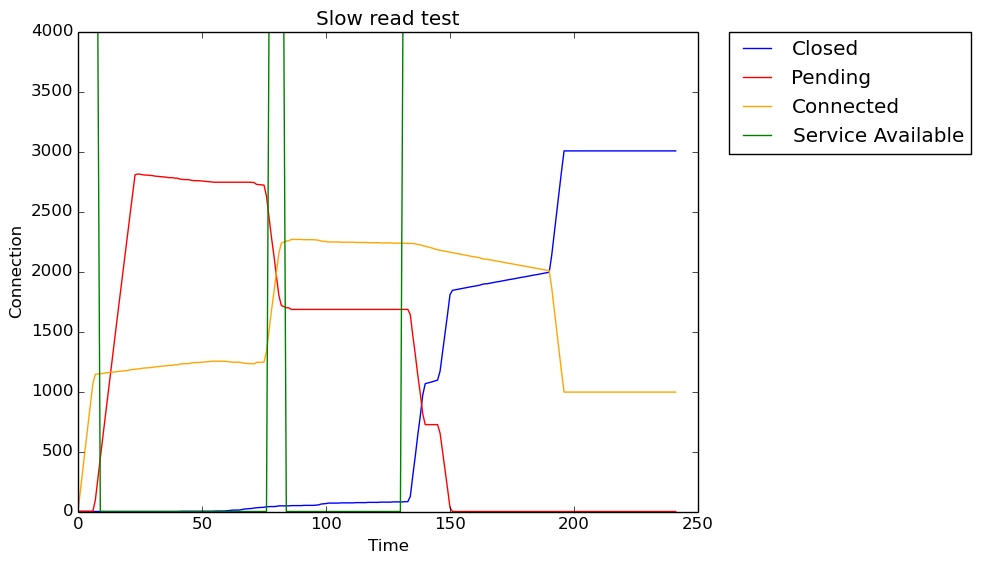

The table this chart was drawn from, first rows:
Seconds, Closed, Pending, Connected, Service Available
0, 0, 1, 0, 4000
1, 0, 2, 182, 4000
2, 0, 2, 362, 4000
3, 0, 2, 539, 4000
4, 0, 2, 716, 4000
5, 0, 2, 892, 4000
6, 0, 2, 1067, 4000
7, 0, 97, 1144, 4000
8, 0, 272, 1146, 4000
9, 0, 445, 1148, 0
10, 0, 619, 1150, 0
11, 0, 788, 1155, 0
12, 0, 959, 1157, 0
13, 0, 1131, 1159, 0
14, 0, 1303, 1161, 0
15, 0, 1475, 1163, 0
16, 0, 1642, 1167, 0
17, 0, 1810, 1169, 0
18, 0, 1978, 1171, 0
19, 0, 2146, 1173, 0
20, 0, 2314, 1175, 0
21, 0, 2476, 1181, 0
22, 0, 2641, 1183, 0
23, 0, 2806, 1185, 0
24, 0, 2812, 1188, 0
25, 0, 2811, 1189, 0
26, 0, 2806, 1194, 0
27, 0, 2804, 1196, 0
28, 0, 2803, 1197, 0
29, 0, 2801, 1199, 0
30, 0, 2799, 1201, 0
31, 0, 2795, 1205, 0
32, 0, 2793, 1207, 0
33, 0, 2791, 1209, 0
34, 0, 2789, 1211, 0
35, 0, 2787, 1213, 0
36, 0, 2784, 1216, 0
37, 0, 2782, 1218, 0
38, 0, 2782, 1218, 0
39, 0, 2778, 1222, 0
40, 0, 2778, 1222, 0
41, 1, 2770, 1229, 0
42, 2, 2768, 1230, 0
43, 2, 2766, 1232, 0
44, 2, 2766, 1232, 0
45, 2, 2764, 1234, 0
46, 2, 2759, 1239, 0
47, 2, 2757, 1241, 0
48, 2, 2757, 1241, 0
49, 2, 2756, 1242, 0
50, 2, 2754, 1244, 0
51, 2, 2752, 1246, 0
52, 2, 2750, 1248, 0
53, 2, 2748, 1250, 0
54, 2, 2746, 1252, 0
55, 3, 2744, 1253, 0
56, 4, 2744, 1252, 0
57, 4, 2744, 1252, 0
58, 4, 2744, 1252, 0
59, 4, 2744, 1252, 0
... 182 more rows
